Labelled photos from "dataset", an image-classification folder in norvy19/proyecto-aves. The possible labels are: Dacnis Carinegro, Tangara Cabecibaya, Tangara Carafuego, Tangara Cenicienta, Tangara Coronigualda, Tangara Dorada, Tangara Goliplateada, Tangara Golondrina, Tangara Verdinegra.

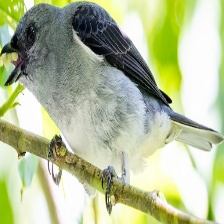
Label: Tangara Cenicienta

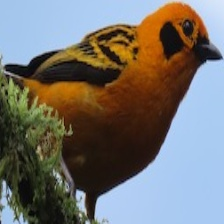
Label: Tangara Dorada

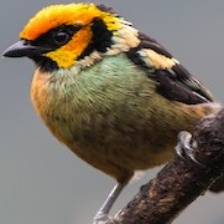
Label: Tangara Carafuego

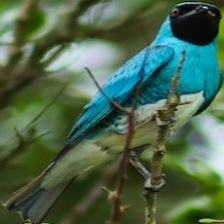
Label: Tangara Golondrina

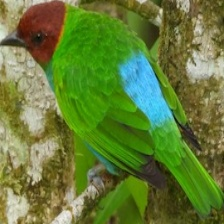
Label: Tangara Cabecibaya

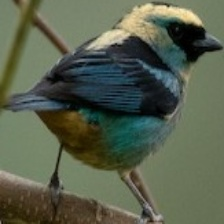
Label: Tangara Verdinegra
